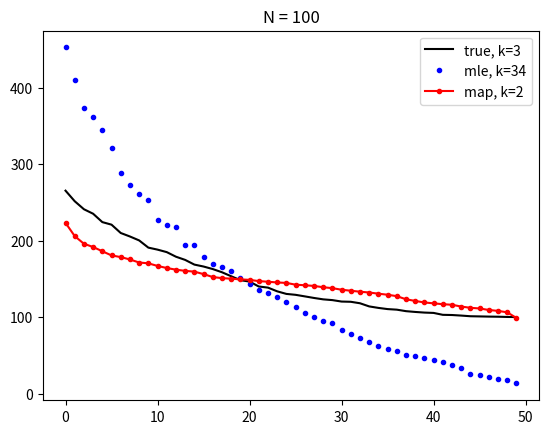

Write the Python code that produced this figure.
import numpy as np
import matplotlib.pyplot as plt

np.random.seed(0)
N = 100
lam = 0.9
d = 50
mu = np.zeros([d])
Sigma = np.random.randn(d, d)
Sigma = Sigma @ Sigma.T + 100 * np.eye(d)


c_true = np.linalg.cond(Sigma, 2)

x = np.random.multivariate_normal(mu, Sigma, N)

Cov = np.cov(x.T)
c_cov = np.linalg.cond(Cov, 2)

Cov_map = (1 - lam) * Cov + np.eye(d) * Cov * lam
c_cov_map = np.linalg.cond(Cov_map, 2)

_, lam_true, _ = np.linalg.svd(Sigma)
_, lam_cov, _ = np.linalg.svd(Cov)
_, lam_cov_map, _ = np.linalg.svd(Cov_map)

plt.plot(np.arange(d), lam_true, 'k', label='true, k=' + str(round(c_true)))
plt.plot(np.arange(d), lam_cov, 'b.', label='mle, k=' + str(round(c_cov)))
plt.plot(np.arange(d), lam_cov_map, 'r.-', label='map, k=' + str(round(c_cov_map)))
plt.legend()
plt.title('N = ' + str(N))
plt.show()
